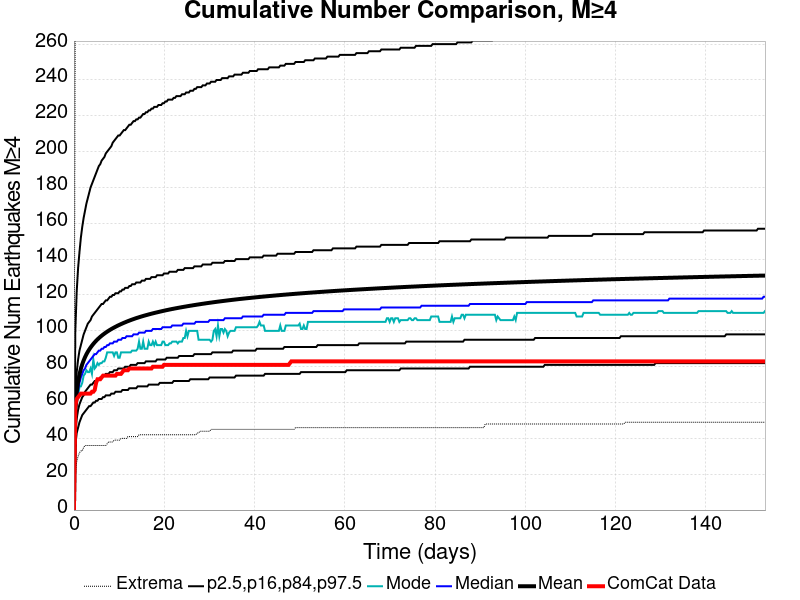

Source data for this figure (header and first rows):
Time (days), ComCat Data, Simulation Mean, Simulation Median, Simulation Mode, Simulation Minimum, Simulation Maximum, 2.5 %-ile, 16 %-ile, 84 %-ile, 97.5 %-ile
0.0, 0.0, 0.0, 0.0, 0.0, 0.0, 0.0, 0.0, 0.0, 0.0, 0.0
0.3068, 58.0, 55.96, 53.0, 52.0, 20.0, 300.0, 36.0, 44.0, 66.0, 100.0
0.6136, 62.0, 65.9, 62.0, 59.0, 27.0, 337.0, 43.0, 51.0, 77.0, 122.0
0.9204, 63.0, 71.67, 67.0, 63.0, 30.0, 360.0, 46.0, 56.0, 84.0, 135.0
1.227, 64.0, 75.74, 71.0, 69.0, 32.0, 375.0, 49.0, 59.0, 89.0, 144.0
1.534, 65.0, 78.85, 74.0, 69.0, 33.0, 390.0, 51.0, 61.0, 92.0, 152.0
1.841, 65.0, 81.36, 76.0, 71.0, 33.0, 403.0, 53.0, 63.0, 95.0, 158.0
2.148, 65.0, 83.48, 78.0, 75.0, 35.0, 411.0, 54.0, 64.0, 98.0, 163.0
2.454, 65.0, 85.29, 79.0, 76.0, 36.0, 417.0, 55.0, 66.0, 100.0, 167.0
2.761, 65.0, 86.89, 81.0, 78.0, 36.0, 427.0, 56.0, 67.0, 102.0, 171.0
3.068, 65.0, 88.3, 82.0, 77.0, 36.0, 430.0, 57.0, 68.0, 104.0, 174.0
3.375, 65.0, 89.55, 83.0, 77.0, 36.0, 431.0, 58.0, 69.0, 105.0, 177.0
3.682, 65.0, 90.69, 84.0, 79.0, 36.0, 437.0, 58.0, 70.0, 106.0, 180.0
3.988, 66.0, 91.74, 85.0, 76.0, 36.0, 440.0, 59.0, 70.0, 108.0, 182.0
4.295, 66.0, 92.71, 86.0, 84.0, 36.0, 441.0, 60.0, 71.0, 109.0, 184.0
4.602, 67.0, 93.6, 87.0, 79.0, 36.0, 443.0, 60.0, 72.0, 110.0, 186.0
4.909, 71.0, 94.43, 87.0, 80.0, 36.0, 445.0, 61.0, 72.0, 111.0, 188.0
5.216, 73.0, 95.21, 88.0, 82.0, 36.0, 449.0, 61.0, 73.0, 112.0, 190.0
5.522, 73.0, 95.95, 89.0, 81.0, 36.0, 454.0, 62.0, 73.0, 113.0, 192.0
5.829, 73.0, 96.64, 89.0, 82.0, 36.0, 457.0, 62.0, 74.0, 114.0, 193.0
6.136, 74.0, 97.28, 90.0, 82.0, 36.0, 462.0, 62.0, 74.0, 115.0, 195.0
6.443, 75.0, 97.89, 90.0, 83.0, 36.0, 464.0, 63.0, 75.0, 115.0, 196.0
6.75, 75.0, 98.47, 91.0, 83.0, 36.0, 467.0, 63.0, 75.0, 116.0, 197.0
7.056, 75.0, 99.02, 91.0, 85.0, 36.0, 474.0, 64.0, 76.0, 117.0, 199.0
7.363, 75.0, 99.55, 92.0, 88.0, 37.0, 486.0, 64.0, 76.0, 117.0, 200.0
7.67, 75.0, 100, 92.0, 88.0, 38.0, 498.0, 64.0, 76.0, 118.0, 201.0
7.977, 75.0, 100.5, 93.0, 88.0, 38.0, 508.0, 64.0, 77.0, 119.0, 202.0
8.284, 75.0, 101, 93.0, 88.0, 38.0, 519.0, 65.0, 77.0, 119.0, 203.0
8.59, 75.0, 101.4, 93.0, 88.0, 38.0, 522.0, 65.0, 77.0, 120.0, 205.0
8.897, 75.0, 101.9, 94.0, 86.0, 39.0, 523.0, 65.0, 78.0, 120.0, 206.0
9.204, 75.0, 102.3, 94.0, 88.0, 39.0, 530.0, 66.0, 78.0, 121.0, 207.0
9.511, 76.0, 102.7, 94.0, 88.0, 39.0, 537.0, 66.0, 78.0, 121.0, 208.0
9.818, 76.0, 103, 95.0, 85.0, 39.0, 544.0, 66.0, 79.0, 121.0, 209.0
10.12, 76.0, 103.4, 95.0, 85.0, 39.0, 550.0, 66.0, 79.0, 122.0, 209.0
10.43, 76.0, 103.8, 95.0, 88.0, 40.0, 552.0, 66.0, 79.0, 122.0, 210.0
10.74, 77.0, 104.1, 96.0, 88.0, 40.0, 555.0, 67.0, 79.0, 123.0, 211.0
11.04, 78.0, 104.5, 96.0, 88.0, 40.0, 557.0, 67.0, 79.0, 123.0, 212.0
11.35, 78.0, 104.8, 96.0, 88.0, 40.0, 558.0, 67.0, 80.0, 124.0, 212.0
11.66, 78.0, 105.1, 97.0, 88.0, 40.0, 561.0, 67.0, 80.0, 124.0, 213.0
11.97, 78.0, 105.4, 97.0, 88.0, 41.0, 563.0, 67.0, 80.0, 124.0, 214.0
12.27, 79.0, 105.7, 97.0, 88.0, 41.0, 564.0, 68.0, 80.0, 125.0, 215.0
12.58, 79.0, 106, 97.0, 88.0, 41.0, 568.0, 68.0, 81.0, 125.0, 215.0
12.89, 79.0, 106.3, 97.0, 89.0, 41.0, 573.0, 68.0, 81.0, 126.0, 216.0
13.19, 79.0, 106.6, 98.0, 89.0, 41.0, 573.0, 68.0, 81.0, 126.0, 217.0
13.5, 79.0, 106.8, 98.0, 89.0, 41.0, 573.0, 68.0, 81.0, 126.0, 217.0
13.81, 79.0, 107.1, 98.0, 89.0, 41.0, 576.0, 68.0, 81.0, 127.0, 218.0
14.11, 79.0, 107.3, 98.0, 90.0, 41.0, 578.0, 69.0, 82.0, 127.0, 218.0
14.42, 79.0, 107.6, 99.0, 94.0, 42.0, 580.0, 69.0, 82.0, 127.0, 219.0
14.73, 79.0, 107.8, 99.0, 90.0, 42.0, 580.0, 69.0, 82.0, 127.0, 219.0
15.03, 79.0, 108.1, 99.0, 90.0, 42.0, 582.0, 69.0, 82.0, 128.0, 220.0
15.34, 79.0, 108.3, 99.0, 94.0, 42.0, 586.0, 69.0, 82.0, 128.0, 221.0
15.65, 79.0, 108.5, 99.0, 90.0, 42.0, 589.0, 69.0, 82.0, 128.0, 221.0
15.95, 79.0, 108.7, 100.0, 90.0, 42.0, 591.0, 69.0, 83.0, 129.0, 222.0
16.26, 79.0, 108.9, 100.0, 90.0, 42.0, 592.0, 69.0, 83.0, 129.0, 222.0
16.57, 79.0, 109.2, 100.0, 94.0, 42.0, 592.0, 70.0, 83.0, 129.0, 223.0
16.87, 79.0, 109.4, 100.0, 92.0, 42.0, 593.0, 70.0, 83.0, 129.0, 223.0
17.18, 79.0, 109.6, 100.0, 92.0, 42.0, 594.0, 70.0, 83.0, 130.0, 224.0
17.49, 80.0, 109.8, 101.0, 94.0, 42.0, 595.0, 70.0, 83.0, 130.0, 224.0
17.79, 80.0, 110, 101.0, 92.0, 42.0, 598.0, 70.0, 83.0, 130.0, 225.0
18.1, 80.0, 110.1, 101.0, 94.0, 42.0, 600.0, 70.0, 83.0, 130.0, 225.0
... 440 more rows
